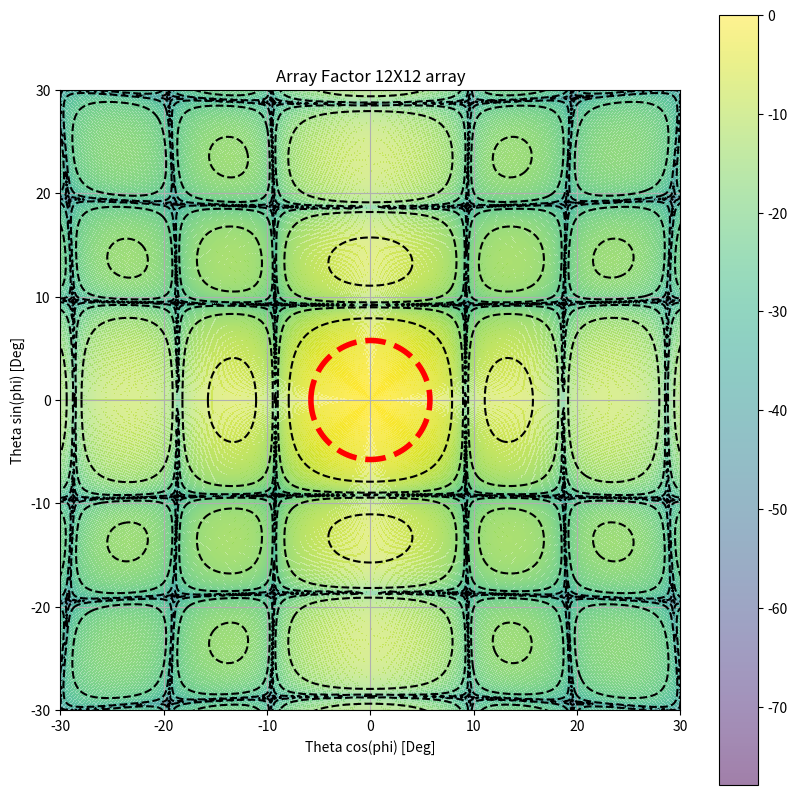

The script that saved this image:
#! /usr/bin/env python3

import numpy as np
import matplotlib.pyplot as plt
from math import pi
from scipy.constants import c

mm = 1e-3
um = 1e-6
GHz = 1e9


er = 11.9
nu0 = 150*GHz
lambda0 = c/nu0

a = 302*um
b = 302*um

N = 12

# Solve for theta at FWHM
x = 0.1
for i in range(30):
    x = np.arcsin(2**0.5/N*np.sin(N*x))

print (x)
theta_fwhm = 2**0.5*np.arcsin(lambda0*x/(pi*a*er**0.5))*180/pi
print ("FWHM: ", theta_fwhm)

x = np.r_[-5:5:1000j]*mm
y = np.r_[-5:5:1000j]*mm


theta = np.r_[0:pi:1000j]
phi = np.r_[-pi:pi:1000j]

Theta, Phi = np.meshgrid(theta, phi)

X = Theta*np.cos(Phi)*180/pi
Y = Theta*np.sin(Phi)*180/pi

AF = np.sin(N*pi*a*er**0.5*np.sin(Theta)*np.cos(Phi)/lambda0)
AF /= np.sin(pi*a*er**0.5*np.sin(Theta)*np.cos(Phi)/lambda0)
AF *= np.sin(N*pi*b*er**0.5*np.sin(Theta)*np.sin(Phi)/lambda0)
AF /= np.sin(pi*b*er**0.5*np.sin(Theta)*np.sin(Phi)/lambda0)
AF[np.isnan(AF)] = N**2
AF = np.abs(AF)/N**2
#AF[AF < 0.5] = np.nan

#FF = np.sin(Theta)*np.sin(pi*a*er**0.5*np.cos(Theta)/lambda0)
#FF /= (pi*a*er**0.5*np.cos(Theta)/lambda0)
#FF = np.abs(FF)**2
#AF = FF
AF = 10*np.log10(AF)

plt.figure(figsize=(10,10))
contours = plt.contour(X, Y, AF, levels=10, colors='black')
#plt.clabel(contours, inline=True, fontsize=10)
plt.pcolormesh(X, Y, AF, alpha=0.5)
plt.plot(np.cos(phi)*theta_fwhm, np.sin(phi)*theta_fwhm, 'r--', lw=4)
plt.xlabel('Theta cos(phi) [Deg]')
plt.ylabel('Theta sin(phi) [Deg]')
plt.title('Array Factor %dX%d array'%(N,N))
plt.axis('square')
plt.xlim(left=-30, right=30)
plt.ylim(bottom=-30, top=30)
plt.grid()
plt.colorbar()
plt.savefig('arrayfactor_%dX%d.png'%(N,N))
plt.show()
